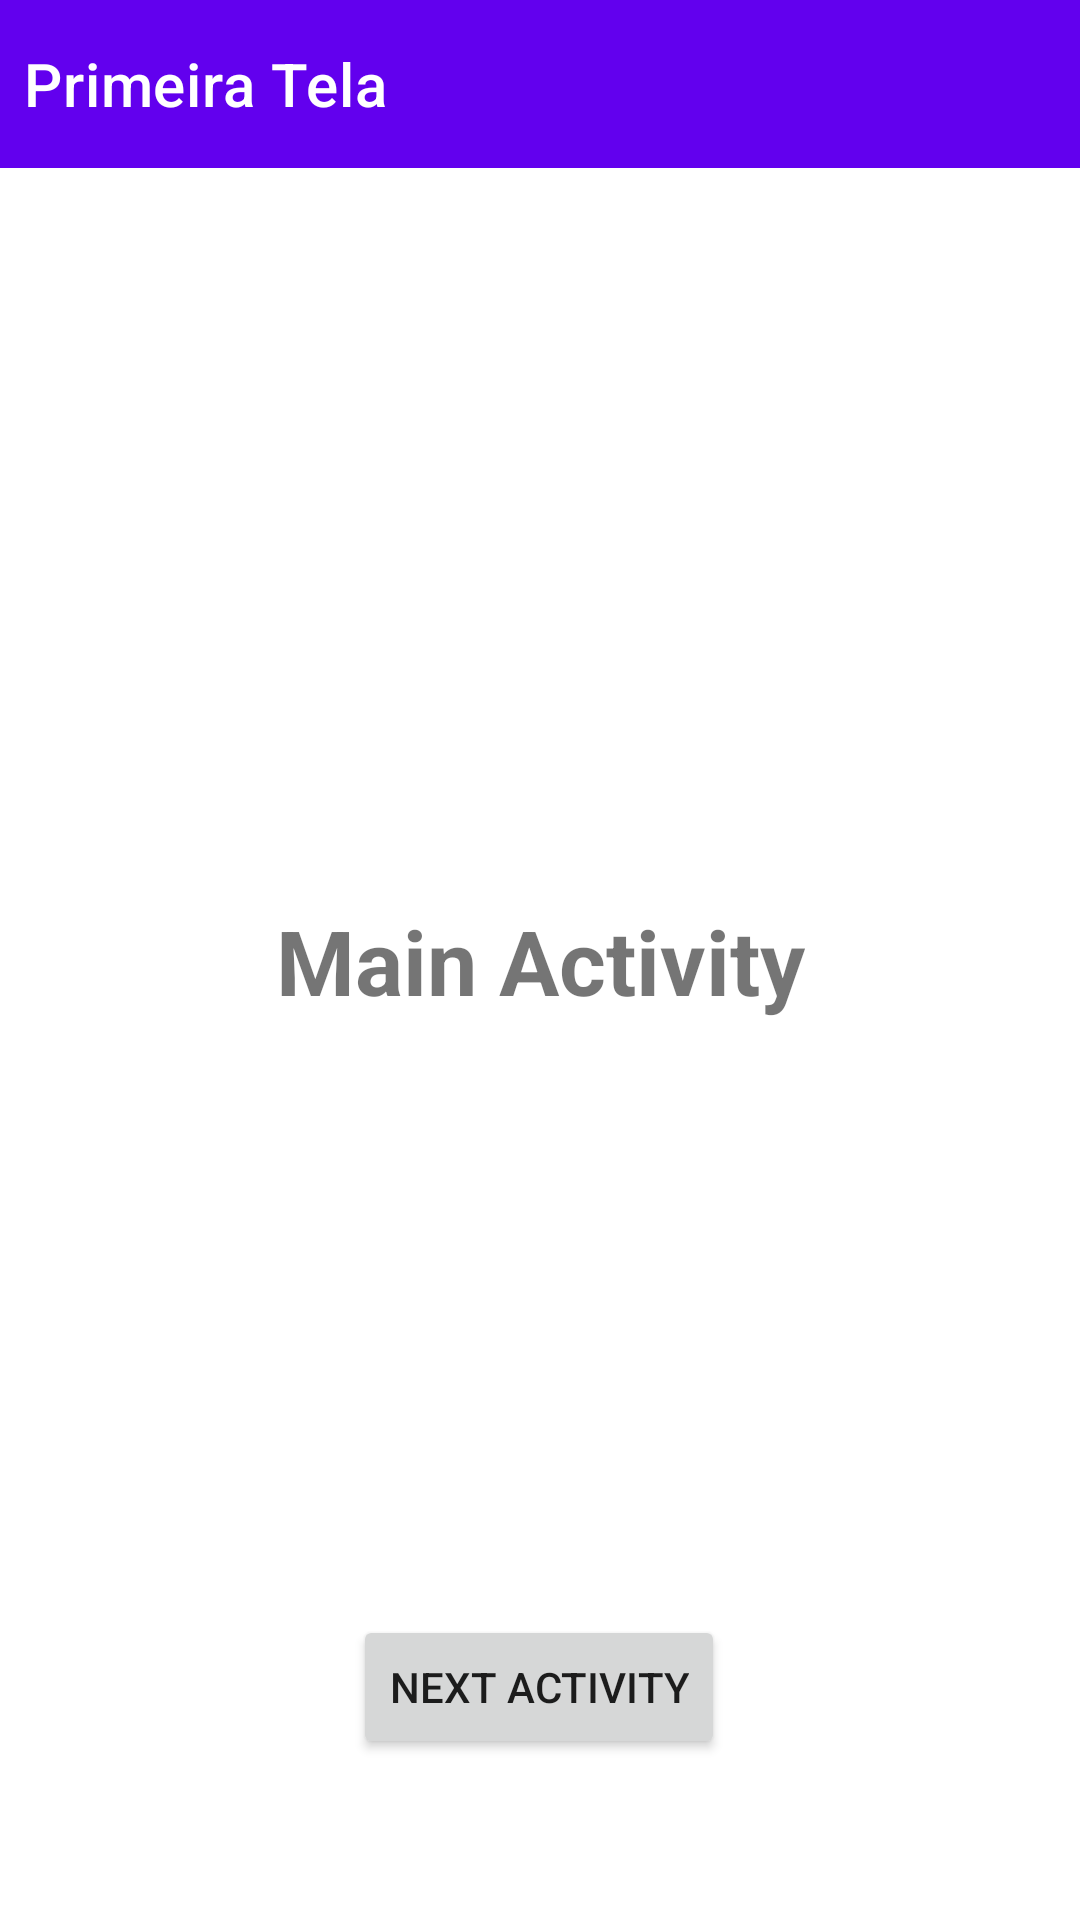

Write the Android layout XML for this screen, with the resource values it uses.
<!-- AndroidManifest.xml: activity theme Theme.AppBar.NoActionBar -->
<!-- res/layout/activity_main.xml -->
<?xml version="1.0" encoding="utf-8"?>
<androidx.constraintlayout.widget.ConstraintLayout xmlns:android="http://schemas.android.com/apk/res/android"
    xmlns:app="http://schemas.android.com/apk/res-auto"
    xmlns:tools="http://schemas.android.com/tools"
    android:layout_width="match_parent"
    android:layout_height="match_parent"
    tools:context=".MainActivity">

    <TextView
        android:id="@+id/textView"
        android:layout_width="wrap_content"
        android:layout_height="wrap_content"
        android:text="Main Activity"
        android:textSize="30sp"
        android:textStyle="bold"
        app:layout_constraintBottom_toBottomOf="parent"
        app:layout_constraintEnd_toEndOf="parent"
        app:layout_constraintStart_toStartOf="parent"
        app:layout_constraintTop_toTopOf="parent" />

    <Button
        android:id="@+id/btnStartSecondActivity"
        android:layout_width="wrap_content"
        android:layout_height="wrap_content"
        android:layout_marginTop="198dp"
        android:text="Next Activity"
        app:layout_constraintBottom_toBottomOf="parent"
        app:layout_constraintEnd_toEndOf="parent"
        app:layout_constraintHorizontal_bias="0.498"
        app:layout_constraintStart_toStartOf="parent"
        app:layout_constraintTop_toBottomOf="@+id/textView"
        app:layout_constraintVertical_bias="0.0" />

    <androidx.appcompat.widget.Toolbar
        android:id="@+id/toolbar"
        android:layout_width="0dp"
        android:layout_height="wrap_content"
        android:background="?attr/colorPrimary"
        android:minHeight="?attr/actionBarSize"
        android:theme="?attr/actionBarTheme"
        app:contentInsetStart="0dp"
        app:contentInsetStartWithNavigation="0dp"
        app:layout_constraintEnd_toEndOf="parent"
        app:layout_constraintStart_toStartOf="parent"
        app:layout_constraintTop_toTopOf="parent"
        app:title="Primeira Tela"
        app:titleMarginStart="8dp" />

</androidx.constraintlayout.widget.ConstraintLayout>
<!-- resources referenced by this layout -->
<resources>
  <style name="Theme.AppBar.NoActionBar">
          <item name="windowActionBar">false</item>
          <item name="windowNoTitle">true</item>
      </style>
</resources>
